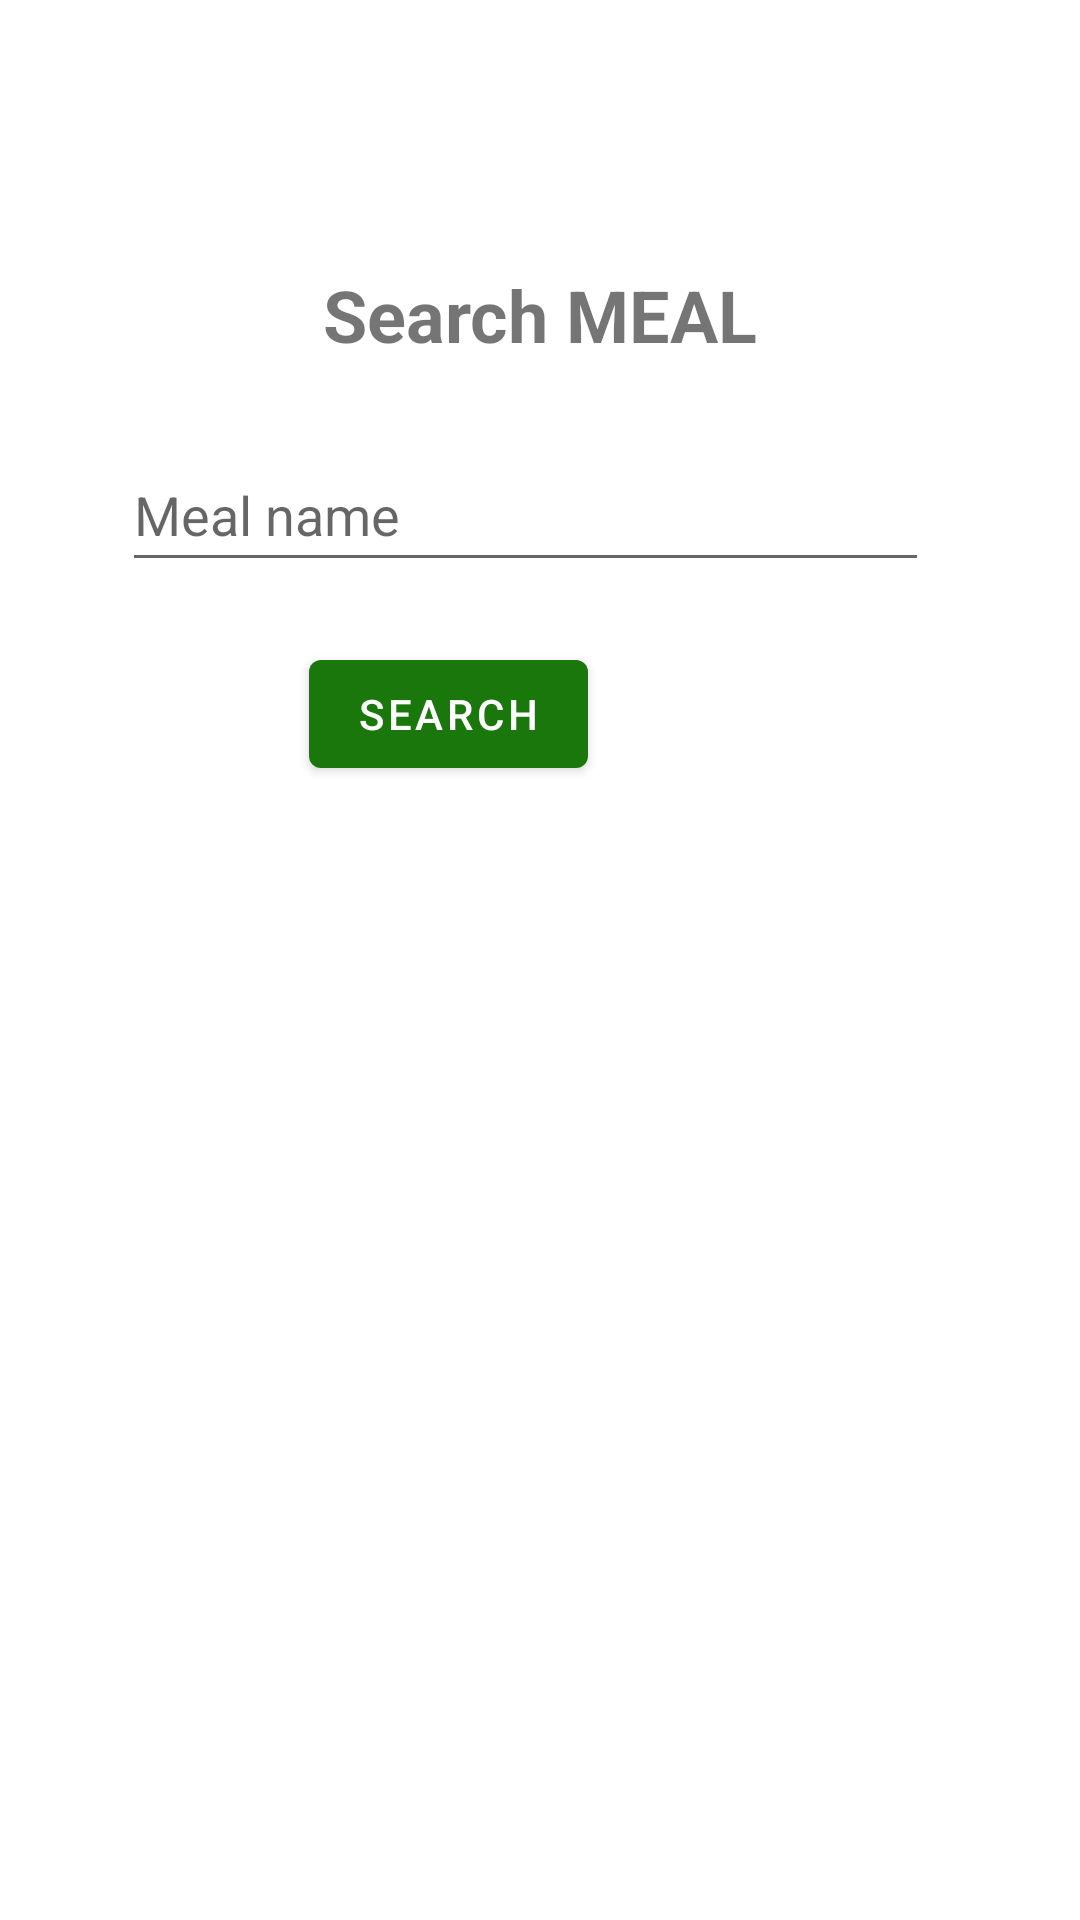

Android layout source for this screen:
<!-- AndroidManifest.xml: application theme Theme.FitnesSAPp -->
<!-- res/layout/fragment_add_product.xml -->
<?xml version="1.0" encoding="utf-8"?>
<androidx.constraintlayout.widget.ConstraintLayout xmlns:android="http://schemas.android.com/apk/res/android"
    xmlns:app="http://schemas.android.com/apk/res-auto"
    xmlns:tools="http://schemas.android.com/tools"
    android:windowSoftInputMode="adjustPan"
android:layout_width="match_parent"
    android:layout_height="match_parent"
    tools:context=".Fragments.Meal.AddProductFragment">


    <TextView
        android:id="@+id/textView4"
        android:layout_width="222dp"
        android:layout_height="34dp"
        android:layout_marginStart="176dp"
        android:layout_marginTop="32dp"
        android:layout_marginEnd="178dp"
        android:text="Search MEAL"
        android:textAlignment="center"
        android:textSize="24sp"
        android:textStyle="bold"
        app:layout_constraintBottom_toTopOf="@+id/searchProduct"
        app:layout_constraintEnd_toEndOf="parent"
        app:layout_constraintHorizontal_bias="0.496"
        app:layout_constraintStart_toStartOf="parent"
        app:layout_constraintTop_toTopOf="parent"
        app:layout_constraintVertical_bias="0.707" />

    <EditText
        android:id="@+id/searchProduct"
        android:layout_width="269dp"
        android:layout_height="48dp"
        android:layout_marginStart="107dp"
        android:layout_marginEnd="95dp"
        android:layout_marginBottom="20dp"
        android:ems="10"
        android:hint="Meal name"
        android:inputType="textPersonName"
        app:layout_constraintBottom_toTopOf="@+id/kopcheSearch"
        app:layout_constraintEnd_toEndOf="parent"
        app:layout_constraintHorizontal_bias="0.6"
        app:layout_constraintStart_toStartOf="parent" />

    <androidx.recyclerview.widget.RecyclerView
        android:id="@+id/searchedP"
        android:layout_width="356dp"
        android:layout_height="342dp"
        android:layout_marginStart="1dp"
        android:layout_marginEnd="2dp"
        android:layout_marginBottom="16dp"
        app:layout_constraintBottom_toBottomOf="parent"
        app:layout_constraintEnd_toEndOf="parent"
        app:layout_constraintStart_toStartOf="parent" />

    <Button
        android:id="@+id/kopcheSearch"
        android:layout_width="wrap_content"
        android:layout_height="wrap_content"
        android:layout_marginStart="153dp"
        android:layout_marginEnd="164dp"
        android:layout_marginBottom="20dp"
        android:text="Search"
        app:layout_constraintBottom_toTopOf="@+id/searchedP"
        app:layout_constraintEnd_toEndOf="parent"
        app:layout_constraintHorizontal_bias="1.0"
        app:layout_constraintStart_toStartOf="parent" />

</androidx.constraintlayout.widget.ConstraintLayout>
<!-- resources referenced by this layout -->
<resources>
  <style name="Theme.FitnesSAPp" parent="Theme.MaterialComponents.DayNight.NoActionBar">
          
          <item name="colorPrimary">#1A770B</item>
          <item name="colorPrimaryVariant">#5B3B5C</item>
          <item name="colorOnPrimary">@color/white</item>
          
          <item name="colorSecondary">@color/teal_200</item>
          <item name="colorSecondaryVariant">@color/teal_700</item>
          <item name="colorOnSecondary">@color/black</item>
          
          <item name="android:statusBarColor" tools:targetApi="l">?attr/colorPrimaryVariant</item>
          
      </style>
  <!-- not gathered from this repository: default colours our renderer supplied (Android Studio template values) -->
  <color name="teal_200">#FF03DAC5</color>
  <color name="teal_700">#FF018786</color>
  <color name="black">#FF000000</color>
  <color name="white">#FFFFFFFF</color>
</resources>
